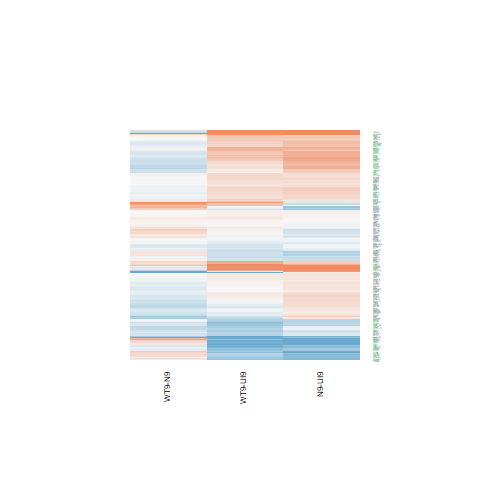

Data behind this chart, as committed beside it:
N9-UI9.logFC, N9-UI9.AveExpr, N9-UI9.t, N9-UI9.P.Value, N9-UI9.adj.P.Val, N9-UI9.B, WT9-UI9.logFC, WT9-UI9.AveExpr, WT9-UI9.t, WT9-UI9.P.Value, WT9-UI9.adj.P.Val, WT9-UI9.B, WT9-N9.logFC, WT9-N9.AveExpr, WT9-N9.t, WT9-N9.P.Value, WT9-N9.adj.P.Val, WT9-N9.B
-1.154, 2.779, -5.367, 9.18685004684071e-05, 0.001218, 1.57, -0.8757, 2.779, -4.205, 0.0008415, 0.008008, -0.5551, 0.2778, 2.779, 1.362, 0.1943, 0.5451, -4.886
0.3927, 4.18, 2.533, 0.02357, 0.07231, -4.158, 0.4387, 4.18, 2.831, 0.0131, 0.05363, -3.488, 0.04607, 4.18, 0.324, 0.7506, 0.9102, -6.032
0.1556, 4.739, 1.028, 0.3209, 0.4758, -6.552, 0.1107, 4.739, 0.732, 0.476, 0.6422, -6.697, -0.04494, 4.739, -0.3203, 0.7533, 0.9118, -6.148
0.2479, 8.352, 2.254, 0.04034, 0.1083, -5.151, -0.09312, 8.352, -0.8437, 0.4127, 0.5871, -6.975, -0.3411, 8.352, -3.338, 0.004747, 0.1167, -2.27
0.08666, 6.036, 0.7954, 0.4394, 0.5903, -6.967, 0.08384, 6.036, 0.7746, 0.4512, 0.6216, -6.871, -0.002816, 6.036, -0.02786, 0.9782, 0.9933, -6.396
0.3062, 5.035, 2.067, 0.05734, 0.1403, -5.181, 0.2218, 5.035, 1.494, 0.157, 0.307, -5.945, -0.08444, 5.035, -0.6168, 0.547, 0.823, -6.08
0.4251, 7.35, 4.333, 0.0006541, 0.0053, -1.027, 0.4273, 7.35, 4.354, 0.0006281, 0.006543, -0.8753, 0.002148, 7.35, 0.02367, 0.9814, 0.9947, -6.508
-0.4722, 0.6517, -1.13, 0.277, 0.4281, -5.405, -0.295, 0.6517, -0.7162, 0.4854, 0.6496, -5.67, 0.1772, 0.6517, 0.4511, 0.6587, 0.8756, -5.152
0.1861, -0.7369, 0.3548, 0.7279, 0.8235, -5.688, -0.01225, -0.7369, -0.02274, 0.9822, 0.9905, -5.618, -0.1983, -0.7369, -0.406, 0.6907, 0.8894, -4.991
-0.04567, 4.334, -0.2824, 0.7817, 0.8603, -6.968, -0.2403, 4.334, -1.499, 0.1556, 0.3055, -5.795, -0.1946, 4.334, -1.285, 0.2192, 0.5735, -5.316
0.6053, 7.386, 5.104, 0.0001495, 0.001754, 0.4683, 0.2708, 7.386, 2.276, 0.03871, 0.1158, -4.947, -0.3345, 7.386, -3.045, 0.008554, 0.1512, -2.802
-0.2996, 0.5947, -0.7679, 0.455, 0.6054, -5.706, 0.09834, 0.5947, 0.2582, 0.7999, 0.882, -5.874, 0.398, 0.5947, 1.101, 0.289, 0.6381, -4.783
0.163, 7.391, 1.579, 0.136, 0.2611, -6.194, 0.03819, 7.391, 0.3699, 0.7169, 0.8295, -7.227, -0.1248, 7.391, -1.303, 0.2131, 0.5667, -5.677
0.2437, 9.756, 2.127, 0.05121, 0.129, -5.407, -0.08141, 9.756, -0.7104, 0.4889, 0.6525, -7.119, -0.3251, 9.756, -3.057, 0.008338, 0.1504, -2.84
0.07618, 4.449, 0.439, 0.6672, 0.7772, -6.94, 0.08343, 4.449, 0.4788, 0.6393, 0.7731, -6.798, 0.007252, 4.449, 0.04507, 0.9647, 0.9894, -6.149
0.1945, 6.134, 1.602, 0.1309, 0.2539, -6.059, 0.1288, 6.134, 1.063, 0.3054, 0.4776, -6.62, -0.06572, 6.134, -0.584, 0.5683, 0.8345, -6.24
-0.7042, -1.512, -0.8056, 0.4336, 0.5855, -5.26, -1.929, -1.512, -2.139, 0.0501, 0.1382, -3.752, -1.225, -1.512, -1.423, 0.1762, 0.5222, -4.455
0.4275, 6.596, 2.647, 0.01887, 0.06154, -4.325, -0.2383, 6.596, -1.464, 0.1648, 0.317, -6.17, -0.6658, 6.596, -4.419, 0.0005537, 0.04541, -0.1143
-0.04441, 1.489, -0.1404, 0.8903, 0.9337, -6.218, -0.2479, 1.489, -0.8193, 0.426, 0.5995, -5.821, -0.2035, 1.489, -0.6837, 0.5051, 0.7952, -5.2
0.7237, 5.876, 6.851, 7.01901784301205e-06, 0.0001969, 3.729, 0.4121, 5.876, 3.878, 0.001607, 0.01234, -1.713, -0.3116, 5.876, -3.202, 0.006238, 0.1322, -2.41
0.124, 6.087, 0.9336, 0.366, 0.5215, -6.857, 0.08096, 6.087, 0.6138, 0.549, 0.7022, -6.996, -0.04302, 6.087, -0.3492, 0.7321, 0.9063, -6.343
0.153, 2.8, 0.6543, 0.5233, 0.6647, -6.439, 0.2972, 2.8, 1.27, 0.2244, 0.3892, -5.742, 0.1442, 2.8, 0.67, 0.5135, 0.8015, -5.582
0.4678, 3.149, 2.638, 0.01921, 0.06224, -3.789, 0.3398, 3.149, 1.865, 0.08273, 0.1961, -4.995, -0.128, 3.149, -0.7864, 0.4444, 0.7544, -5.605
0.4845, 5.577, 3.258, 0.00558, 0.02505, -3.035, 0.2778, 5.577, 1.856, 0.08418, 0.1982, -5.49, -0.2067, 5.577, -1.504, 0.1543, 0.4942, -5.272
-1.042, 1.877, -3.957, 0.001374, 0.00904, -0.9738, -0.7368, 1.877, -2.851, 0.0126, 0.0523, -3.013, 0.3051, 1.877, 1.222, 0.2413, 0.5945, -4.908
0.1743, 5.91, 1.588, 0.1341, 0.2585, -6.045, 0.1334, 5.91, 1.225, 0.2404, 0.4069, -6.41, -0.04088, 5.91, -0.4018, 0.6937, 0.8901, -6.298
0.5307, 5.652, 4.4, 0.0005743, 0.00482, -0.765, 0.6065, 5.652, 5.05, 0.0001655, 0.002609, 0.6011, 0.07579, 5.652, 0.6852, 0.5041, 0.795, -6.139
0.3381, 4.728, 1.804, 0.09232, 0.1971, -5.547, 0.2598, 4.728, 1.382, 0.1882, 0.3472, -6.032, -0.07835, 4.728, -0.4528, 0.6575, 0.8748, -6.11
0.1727, 6.188, 1.194, 0.2518, 0.4007, -6.602, 0.05388, 6.188, 0.3726, 0.7149, 0.8282, -7.132, -0.1188, 6.188, -0.8849, 0.3908, 0.7206, -6.027
0.6637, 6.768, 6.24, 1.95310680508638e-05, 0.0003994, 2.603, 0.45, 6.768, 4.22, 0.0008168, 0.007869, -1.112, -0.2137, 6.768, -2.175, 0.04687, 0.3121, -4.353
-0.05922, 8.28, -0.6727, 0.5119, 0.6557, -7.222, -0.1173, 8.28, -1.329, 0.2047, 0.3666, -6.45, -0.05806, 8.28, -0.7099, 0.4892, 0.7815, -6.295
-0.4372, 7.448, -3.781, 0.001953, 0.01161, -2.141, -0.4872, 7.448, -4.214, 0.0008266, 0.007921, -1.162, -0.05002, 7.448, -0.4641, 0.6496, 0.8697, -6.398
0.294, 6.095, 2.536, 0.02342, 0.072, -4.496, 0.2039, 6.095, 1.759, 0.0999, 0.2235, -5.715, -0.09009, 6.095, -0.8395, 0.415, 0.7357, -6.067
0.4731, 2.963, 2.508, 0.02474, 0.07508, -4, 0.4427, 2.963, 2.313, 0.03606, 0.1098, -4.23, -0.03045, 2.963, -0.1767, 0.8622, 0.957, -5.865
0.366, 3.05, 1.776, 0.09695, 0.204, -5.239, 0.03094, 3.05, 0.146, 0.886, 0.9354, -6.583, -0.3351, 3.05, -1.748, 0.1018, 0.417, -4.508
0.2343, 1.727, 0.6906, 0.5009, 0.6458, -6.094, 0.2988, 1.727, 0.8956, 0.3853, 0.5601, -5.836, 0.06451, 1.727, 0.2064, 0.8394, 0.9484, -5.486
-0.1689, 4.351, -1.09, 0.2938, 0.4469, -6.415, -0.3121, 4.351, -2.013, 0.06329, 0.1619, -5.013, -0.1431, 4.351, -0.9844, 0.3413, 0.6834, -5.641
0.2954, 7.117, 2.963, 0.01008, 0.03866, -3.755, 0.1509, 7.117, 1.51, 0.1529, 0.3013, -6.152, -0.1445, 7.117, -1.563, 0.1398, 0.4735, -5.32
-0.4926, 4.294, -2.493, 0.02551, 0.07679, -4.243, -0.2744, 4.294, -1.422, 0.1765, 0.3321, -5.879, 0.2182, 4.294, 1.181, 0.2569, 0.6094, -5.404
-0.1753, 0.4146, -0.4677, 0.647, 0.7637, -5.928, -0.4183, 0.4146, -1.093, 0.2926, 0.4646, -5.338, -0.2431, 0.4146, -0.6837, 0.5051, 0.7952, -5.06
0.6412, 5.999, 5.436, 8.09628881728583e-05, 0.0011, 1.202, 0.59, 5.999, 4.996, 0.0001829, 0.002798, 0.4713, -0.05119, 5.999, -0.4724, 0.6438, 0.8676, -6.299
0.1, 2.465, 0.433, 0.6715, 0.7808, -6.473, -0.1725, 2.465, -0.737, 0.473, 0.6399, -6.163, -0.2725, 2.465, -1.257, 0.2287, 0.5838, -4.988
0.6842, 5.222, 5.665, 5.3468274787672e-05, 0.000828, 1.727, 0.2276, 5.222, 1.867, 0.08244, 0.1957, -5.401, -0.4566, 5.222, -4.088, 0.00106, 0.05833, -0.6616
0.1347, 4.884, 1.053, 0.3098, 0.4642, -6.552, -0.04766, 4.884, -0.3731, 0.7145, 0.828, -6.928, -0.1823, 4.884, -1.53, 0.1477, 0.4841, -5.108
0.1949, 3.056, 0.8486, 0.4101, 0.5645, -6.358, -0.117, 3.056, -0.5097, 0.618, 0.7568, -6.475, -0.3119, 3.056, -1.453, 0.1677, 0.5116, -4.884
0.6177, 6.233, 6.48, 1.29757701391517e-05, 0.0002982, 3.057, 0.3701, 6.233, 3.863, 0.001658, 0.01262, -1.789, -0.2476, 6.233, -2.812, 0.01359, 0.1871, -3.178
-0.148, 5.271, -1.202, 0.2487, 0.3976, -6.46, -0.2745, 5.271, -2.228, 0.04235, 0.1233, -4.81, -0.1265, 5.271, -1.098, 0.2903, 0.6387, -5.689
0.2633, 6.337, 2.055, 0.05855, 0.1426, -5.371, 0.4507, 6.337, 3.516, 0.00332, 0.02049, -2.489, 0.1873, 6.337, 1.584, 0.135, 0.468, -5.242
0.1312, -1.693, 0.1692, 0.868, 0.9195, -5.671, -1.055, -1.693, -1.175, 0.2593, 0.428, -4.882, -1.186, -1.693, -1.505, 0.154, 0.4937, -4.398
0.7211, 7.98, 5.778, 4.37137615498086e-05, 0.0007091, 1.711, 0.4853, 7.98, 3.88, 0.001604, 0.01232, -1.858, -0.2359, 7.98, -2.043, 0.05995, 0.3416, -4.634
-0.1629, 4.754, -1.056, 0.3084, 0.4627, -6.513, -0.06896, 4.754, -0.4505, 0.6591, 0.7878, -6.865, 0.09396, 4.754, 0.6541, 0.5234, 0.8088, -5.969
-0.05875, 4.743, -0.37, 0.7168, 0.8149, -7.029, -0.2375, 4.743, -1.497, 0.156, 0.3058, -5.879, -0.1787, 4.743, -1.203, 0.2486, 0.6024, -5.492
0.3308, 4.991, 2.454, 0.02751, 0.08123, -4.476, 0.2394, 4.991, 1.777, 0.0968, 0.2188, -5.513, -0.09146, 4.991, -0.7343, 0.4746, 0.7728, -5.98
2.257, -1.024, 3.18, 0.006518, 0.02807, -2.183, 0.9189, -1.024, 1.241, 0.2347, 0.4009, -4.871, -1.338, -1.024, -2.135, 0.05054, 0.3202, -3.88
0.08766, 6.093, 0.8064, 0.4332, 0.585, -6.966, 0.08012, 6.093, 0.74, 0.4713, 0.6389, -6.904, -0.007544, 6.093, -0.07478, 0.9414, 0.9821, -6.401
0.281, 7.042, 2.618, 0.01996, 0.06404, -4.412, 0.2379, 7.042, 2.214, 0.0435, 0.1258, -5.031, -0.04312, 7.042, -0.4335, 0.6711, 0.8804, -6.396
0.3731, 5.436, 2.498, 0.02523, 0.07612, -4.492, 0.2408, 5.436, 1.596, 0.1322, 0.2716, -5.87, -0.1322, 5.436, -0.958, 0.3539, 0.6916, -5.89
1.125, 5.367, 6.961, 5.87853219893333e-06, 0.0001737, 3.965, 0.69, 5.367, 4.203, 0.0008453, 0.008021, -0.9964, -0.4354, 5.367, -2.955, 0.01023, 0.1636, -2.834
0.5157, 4.332, 3.142, 0.007032, 0.0297, -3.032, 0.3398, 4.332, 2.072, 0.05678, 0.1501, -4.904, -0.1759, 4.332, -1.165, 0.2632, 0.6157, -5.464
-0.442, 3.146, -2.251, 0.04061, 0.1088, -4.47, -0.623, 3.146, -3.181, 0.006502, 0.03296, -2.633, -0.1811, 3.146, -0.9737, 0.3464, 0.6869, -5.406
... 138 more rows
